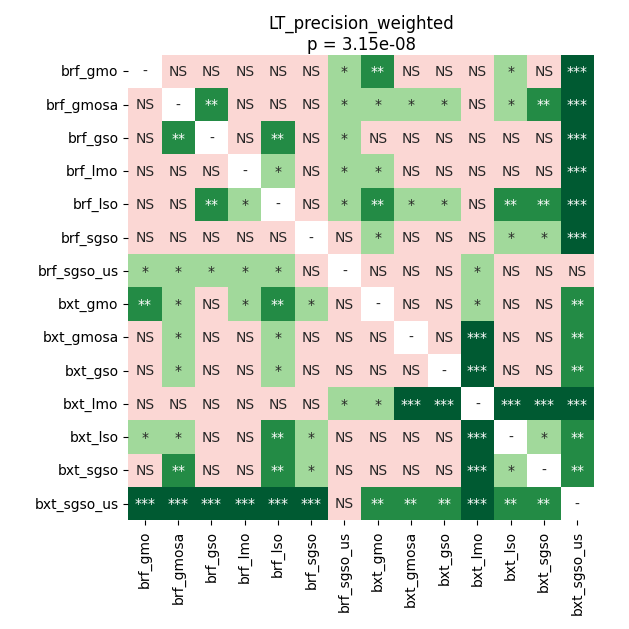

Data behind this chart, as committed beside it:
	brf_gmo	brf_gmosa	brf_gso	brf_lmo	brf_lso	brf_sgso	brf_sgso_us	bxt_gmo	bxt_gmosa	bxt_gso	bxt_lmo	bxt_lso	bxt_sgso	bxt_sgso_us
brf_gmo	1.0	0.7906	0.5342	0.6621	0.7555	0.6931	0.04258	0.004823	0.1464	0.1372	0.1103	0.04031	0.08537	0.0003086
brf_gmosa	0.7906	1.0	0.008452	0.08537	0.7906	0.07032	0.04527	0.01564	0.0361	0.04031	0.7555	0.01359	0.005686	0.0003086
brf_gso	0.5342	0.008452	1.0	0.3102	0.004823	0.08537	0.04527	0.1762	0.4065	0.3102	0.05735	0.3811	0.187	0.0005049
brf_lmo	0.6621	0.08537	0.3102	1.0	0.01359	0.3102	0.04258	0.01222	0.187	0.1464	0.1103	0.1464	0.06229	0.0003086
brf_lso	0.7555	0.7906	0.004823	0.01359	1.0	0.06229	0.04258	0.00243	0.03124	0.04258	0.7906	0.006943	0.005686	0.0003086
brf_sgso	0.6931	0.07032	0.08537	0.3102	0.06229	1.0	0.05163	0.01564	0.07907	0.06229	0.1609	0.01845	0.01222	0.0003086
brf_sgso_us	0.04258	0.04527	0.04527	0.04258	0.04258	0.05163	1.0	0.05735	0.0905	0.0905	0.04527	0.0905	0.0905	0.1009
bxt_gmo	0.004823	0.01564	0.1762	0.01222	0.00243	0.01564	0.05735	1.0	0.7906	0.6008	0.01359	0.7868	0.6313	0.001495
bxt_gmosa	0.1464	0.0361	0.4065	0.187	0.03124	0.07907	0.0905	0.7906	1.0	0.271	0.0003086	0.333	0.3811	0.00243
bxt_gso	0.1372	0.04031	0.3102	0.1464	0.04258	0.06229	0.0905	0.6008	0.271	1.0	0.0003086	0.187	0.9799	0.003104
bxt_lmo	0.1103	0.7555	0.05735	0.1103	0.7906	0.1609	0.04527	0.01359	0.0003086	0.0003086	1.0	0.0005049	0.0003086	0.0003086
bxt_lso	0.04031	0.01359	0.3811	0.1464	0.006943	0.01845	0.0905	0.7868	0.333	0.187	0.0005049	1.0	0.04527	0.001157
bxt_sgso	0.08537	0.005686	0.187	0.06229	0.005686	0.01222	0.0905	0.6313	0.3811	0.9799	0.0003086	0.04527	1.0	0.00243
bxt_sgso_us	0.0003086	0.0003086	0.0005049	0.0003086	0.0003086	0.0003086	0.1009	0.001495	0.00243	0.003104	0.0003086	0.001157	0.00243	1.0
